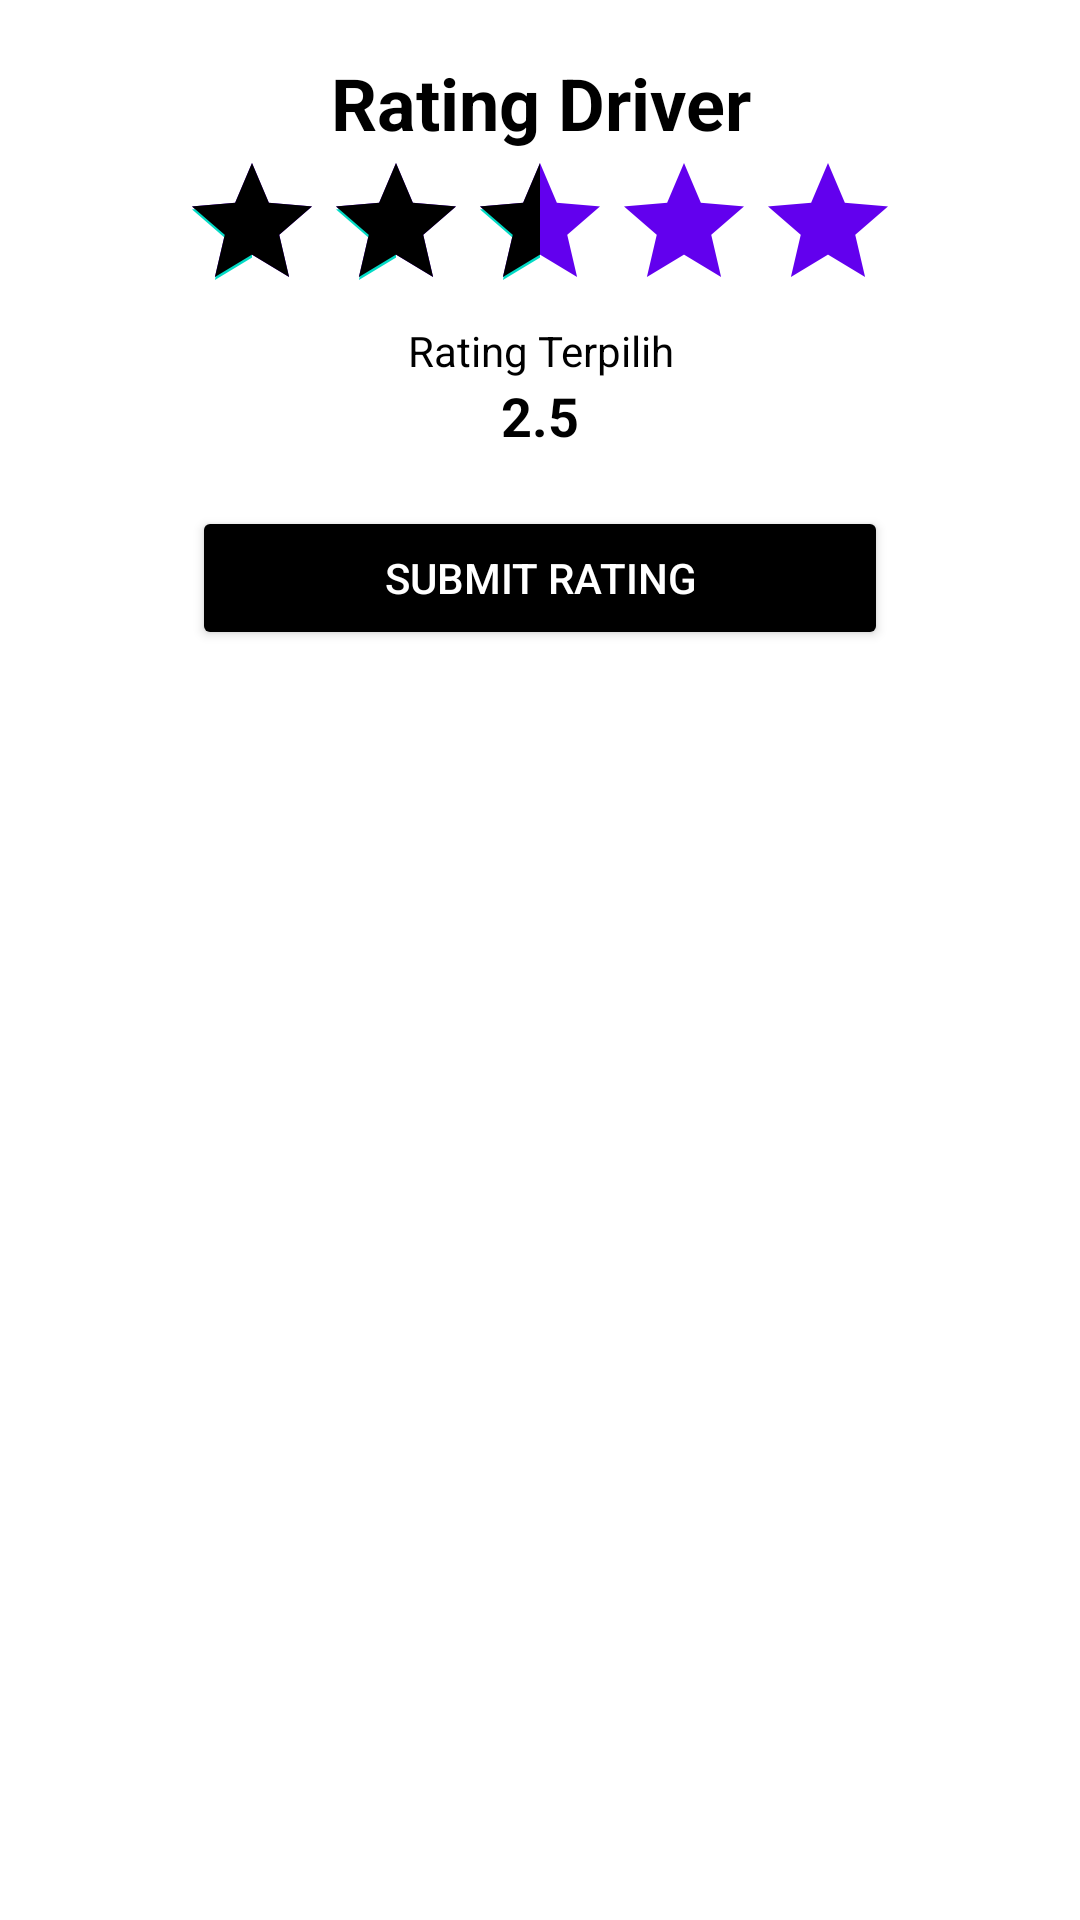

Write the Android layout XML for this screen, with the resource values it uses.
<!-- AndroidManifest.xml: application theme Theme.AtmaRental -->
<!-- res/layout/rating_driver_dialog.xml -->
<?xml version="1.0" encoding="utf-8"?>
<layout xmlns:tools="http://schemas.android.com/tools"
    xmlns:android="http://schemas.android.com/apk/res/android"
    xmlns:app="http://schemas.android.com/apk/res-auto"
    >

    <androidx.constraintlayout.widget.ConstraintLayout
        android:layout_width="match_parent"
        android:layout_height="wrap_content"
        android:gravity="center"
        android:id="@+id/dialog_layout"
        >

        <TextView
            android:id="@+id/txtTitle"
            android:layout_width="match_parent"
            android:layout_height="wrap_content"
            android:text="Rating Driver"
            app:layout_constraintTop_toBottomOf="@+id/ratingBar"
            android:textSize="24sp"
            android:textAlignment="center"
            android:textColor="@color/black"
            android:textStyle="bold"
            android:layout_marginTop="18dp"
            app:layout_constraintLeft_toLeftOf="parent"
            app:layout_constraintRight_toRightOf="parent"
            app:layout_constraintTop_toTopOf="parent"
            />
        <RatingBar
            android:id="@+id/ratingBar"
            android:layout_width="wrap_content"
            android:layout_height="wrap_content"
            android:numStars="5"
            android:rating="2.5"
            android:stepSize="0.25"
            android:isIndicator="false"
            android:progressBackgroundTint="@color/purple_500"
            android:progressTint="@color/yellow"
            app:layout_constraintLeft_toLeftOf="parent"
            app:layout_constraintRight_toRightOf="parent"
            app:layout_constraintTop_toBottomOf="@+id/txtTitle"/>

        <TextView
            android:id="@+id/rating_title"
            android:layout_width="match_parent"
            android:layout_height="wrap_content"
            android:text="Rating Terpilih"
            app:layout_constraintTop_toBottomOf="@+id/ratingBar"
            android:textSize="14sp"
            android:textAlignment="center"
            android:textColor="@color/black"
            />
        <TextView
            android:id="@+id/rating_number"
            android:layout_width="match_parent"
            android:layout_height="wrap_content"
            android:text="2.5"
            app:layout_constraintTop_toBottomOf="@+id/rating_title"
            android:textSize="18sp"
            android:textStyle="bold"
            android:textAlignment="center"
            android:textColor="@color/black"/>


        <Button
            android:id="@+id/btnSubmit"
            android:layout_width="match_parent"
            android:layout_height="wrap_content"
            android:layout_marginLeft="64dp"
            android:layout_marginRight="64dp"
            android:layout_marginTop="18dp"
            android:text="SUBMIT RATING"
            android:textColor="@color/white"
            android:backgroundTint="@color/black"
            app:layout_constraintTop_toBottomOf="@+id/rating_number"
            android:textAlignment="center"
            />

    </androidx.constraintlayout.widget.ConstraintLayout>

</layout>
<!-- resources referenced by this layout -->
<resources>
  <style name="Theme.AtmaRental" parent="Theme.MaterialComponents.DayNight.DarkActionBar">
          
          <item name="colorPrimary">@color/black</item>
          <item name="colorPrimaryVariant">#808080</item>
          <item name="colorOnPrimary">@color/white</item>
          
          <item name="colorSecondary">@color/teal_200</item>
          <item name="colorSecondaryVariant">@color/teal_700</item>
          <item name="colorOnSecondary">@color/black</item>
          
          <item name="android:statusBarColor" tools:targetApi="l">?attr/colorPrimaryVariant</item>
          
      </style>
  <!-- not gathered from this repository: default colours our renderer supplied (Android Studio template values) -->
  <color name="purple_500">#FF6200EE</color>
  <color name="teal_200">#FF03DAC5</color>
  <color name="teal_700">#FF018786</color>
  <color name="black">#FF000000</color>
  <color name="white">#FFFFFFFF</color>
</resources>
